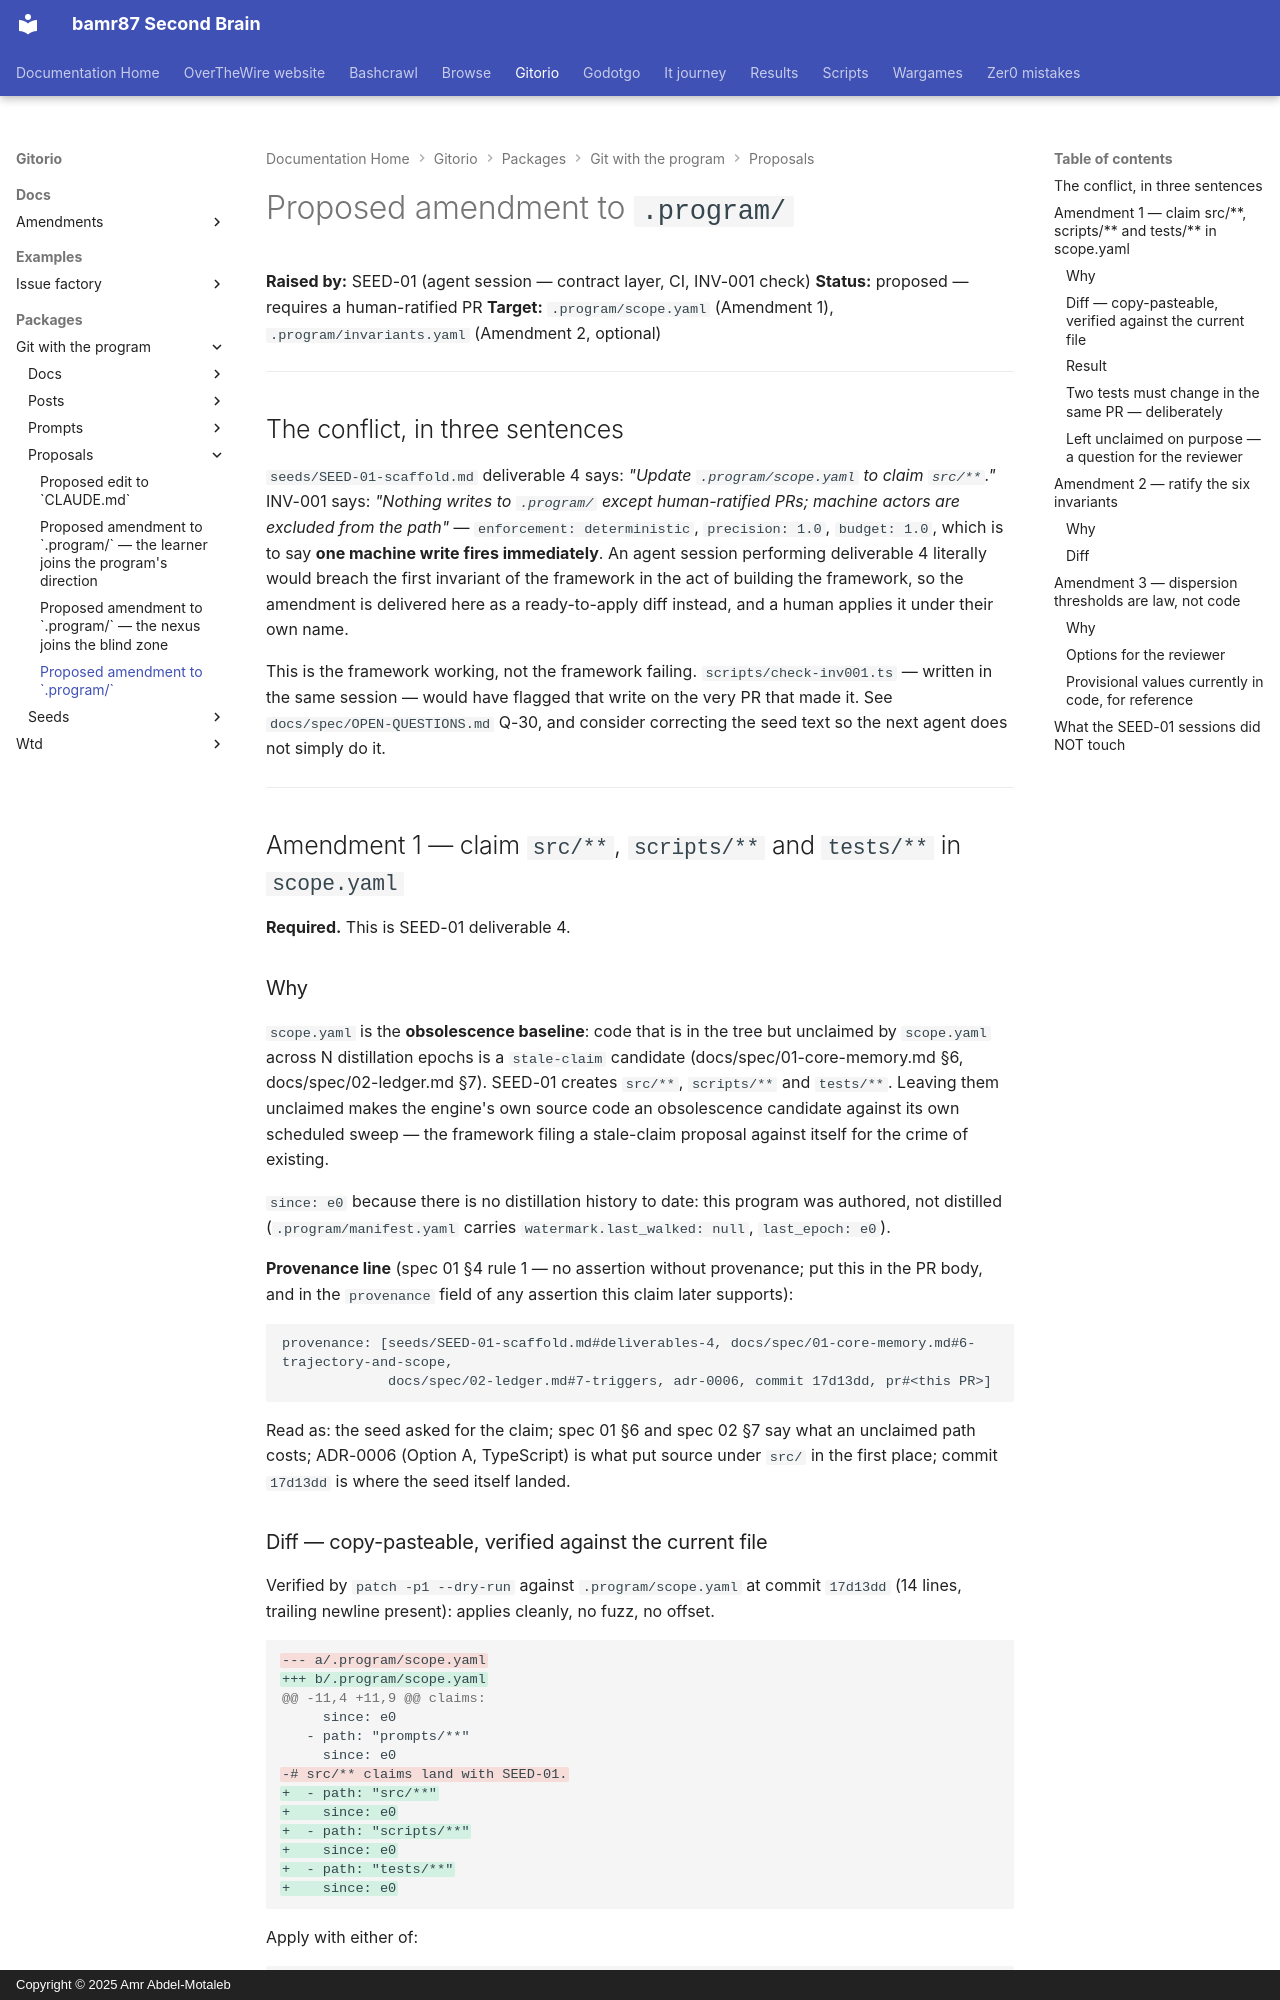

repository: bamr87/README · page: gitorio/packages/git-with-the-program/proposals/PROPOSED-program-amendment/index.html · generator: mkdocs · copyright: Copyright © 2025 Amr Abdel-Motaleb

---
source_file: packages/git-with-the-program/proposals/PROPOSED-program-amendment.md
source_repo: bamr87/gitorio
source_url: https://github.com/bamr87/gitorio/blob/main/packages/git-with-the-program/proposals/PROPOSED-program-amendment.md
title: Proposed amendment to `.program/`
---
# Proposed amendment to `.program/`

**Raised by:** SEED-01 (agent session — contract layer, CI, INV-001 check) **Status:** proposed — requires a human-ratified PR **Target:** `.program/scope.yaml` (Amendment 1), `.program/invariants.yaml` (Amendment 2, optional)

---

## The conflict, in three sentences

`seeds/SEED-01-scaffold.md` deliverable 4 says: *"Update `.program/scope.yaml` to claim `src/**`."* INV-001 says: *"Nothing writes to `.program/` except human-ratified PRs; machine actors are excluded from the path"* — `enforcement: deterministic`, `precision: 1.0`, `budget: 1.0`, which is to say **one machine write fires immediately**. An agent session performing deliverable 4 literally would breach the first invariant of the framework in the act of building the framework, so the amendment is delivered here as a ready-to-apply diff instead, and a human applies it under their own name.

This is the framework working, not the framework failing. `scripts/check-inv001.ts` — written in the same session — would have flagged that write on the very PR that made it. See `docs/spec/OPEN-QUESTIONS.md` Q-30, and consider correcting the seed text so the next agent does not simply do it.

---

## Amendment 1 — claim `src/**`, `scripts/**` and `tests/**` in `scope.yaml`

**Required.** This is SEED-01 deliverable 4.

### Why

`scope.yaml` is the **obsolescence baseline**: code that is in the tree but unclaimed by `scope.yaml` across N distillation epochs is a `stale-claim` candidate (docs/spec/01-core-memory.md §6, docs/spec/02-ledger.md §7). SEED-01 creates `src/**`, `scripts/**` and `tests/**`. Leaving them unclaimed makes the engine's own source code an obsolescence candidate against its own scheduled sweep — the framework filing a stale-claim proposal against itself for the crime of existing.

`since: e0` because there is no distillation history to date: this program was authored, not distilled (`.program/manifest.yaml` carries `watermark.last_walked: null`, `last_epoch: e0`).

**Provenance line** (spec 01 §4 rule 1 — no assertion without provenance; put this in the PR body, and in the `provenance` field of any assertion this claim later supports):

```
provenance: [seeds/SEED-01-scaffold.md#deliverables-4, docs/spec/01-core-memory.md#6-trajectory-and-scope,
             docs/spec/02-ledger.md#7-triggers, adr-0006, commit 17d13dd, pr#<this PR>]
```

Read as: the seed asked for the claim; spec 01 §6 and spec 02 §7 say what an unclaimed path costs; ADR-0006 (Option A, TypeScript) is what put source under `src/` in the first place; commit `17d13dd` is where the seed itself landed.
